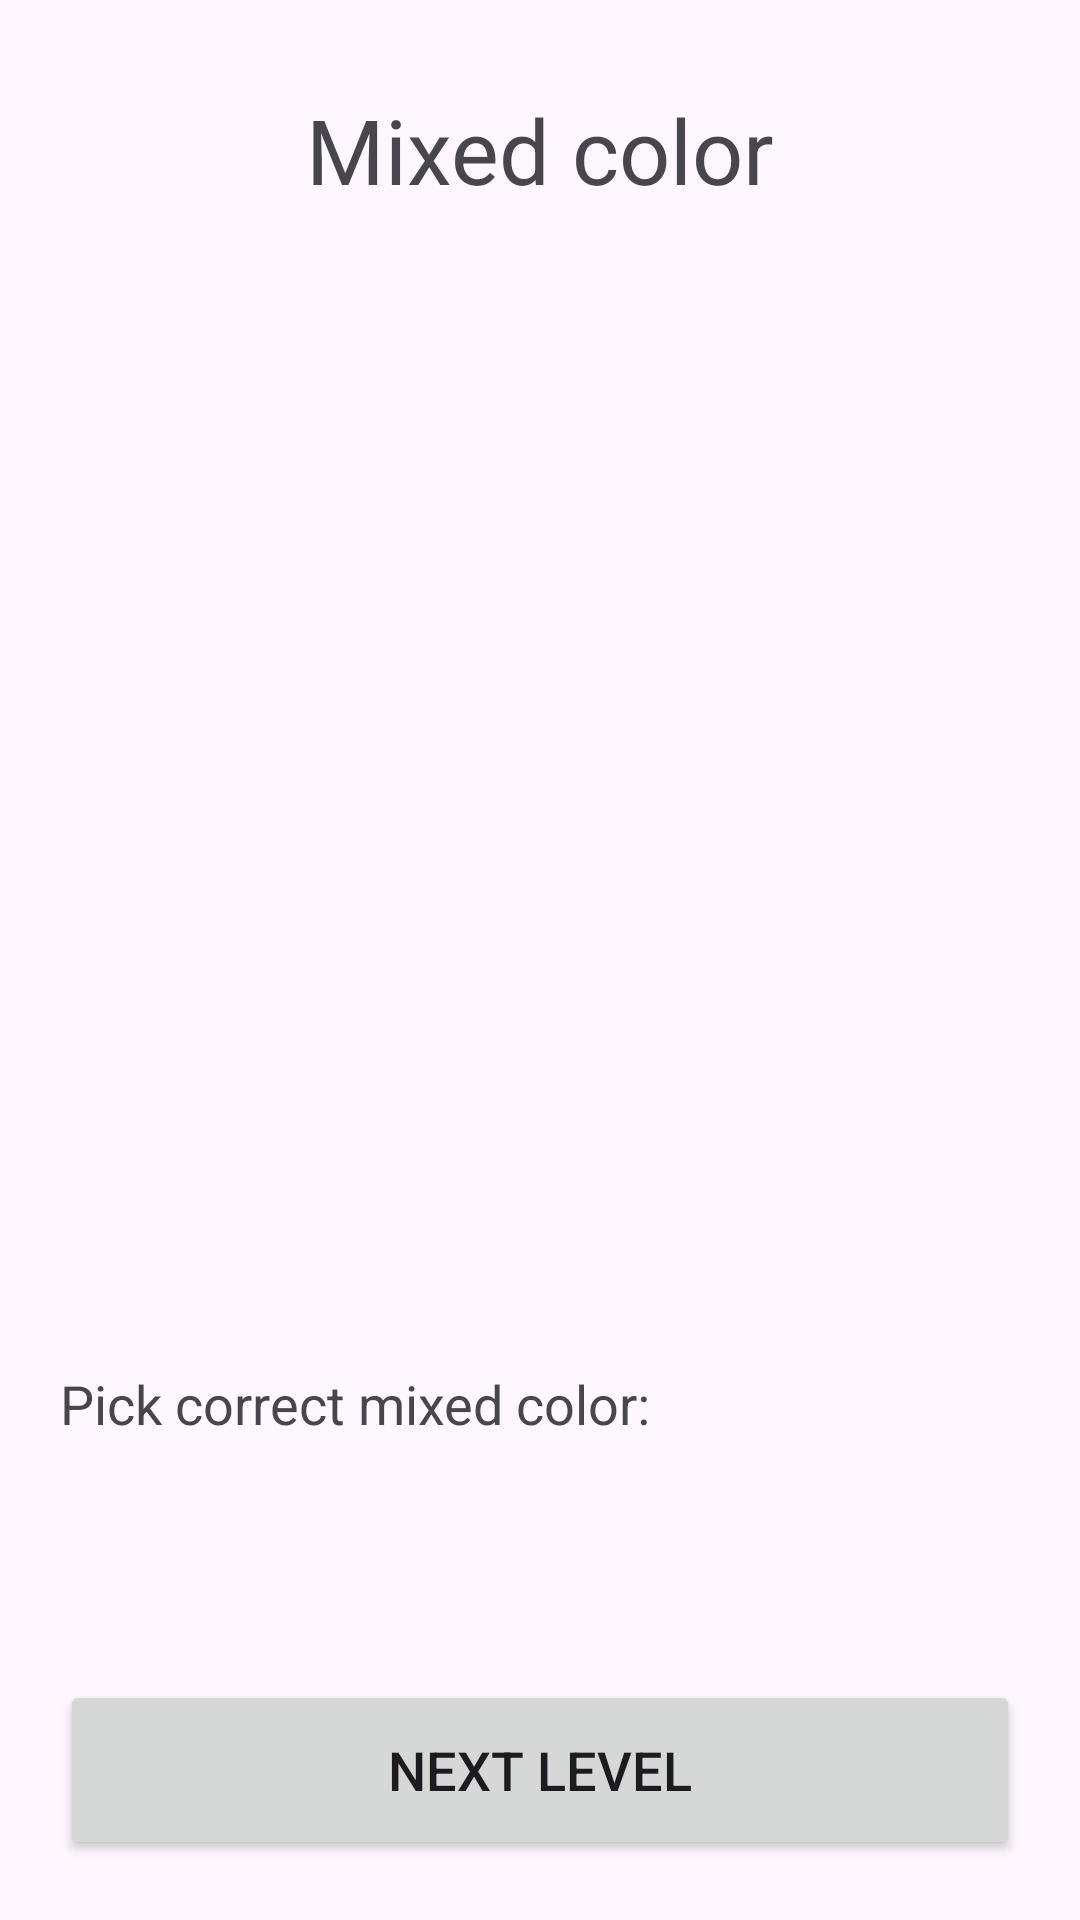

This screen was rendered from an Android layout file. Write that file and the resources it references.
<!-- AndroidManifest.xml: application theme Theme.GameApplication -->
<!-- res/layout/fragment_game.xml -->
<?xml version="1.0" encoding="utf-8"?>
<androidx.constraintlayout.widget.ConstraintLayout xmlns:android="http://schemas.android.com/apk/res/android"
    xmlns:app="http://schemas.android.com/apk/res-auto"
    android:layout_width="match_parent"
    android:layout_height="match_parent"
    android:id="@+id/constraint_view">

    <TextView
        android:id="@+id/tv_mixed_color"
        android:layout_width="match_parent"
        android:gravity="center"
        android:textSize="@dimen/logo_text_size"
        android:layout_height="100dp"
        android:text="@string/mixed_color"
        app:layout_constraintStart_toStartOf="parent"
        app:layout_constraintEnd_toEndOf="parent"
        app:layout_constraintTop_toTopOf="parent"/>

    <androidx.constraintlayout.helper.widget.Flow
        android:id="@+id/flow_colors"
        android:layout_width="0dp"
        android:layout_height="0dp"
        app:flow_maxElementsWrap="3"
        android:orientation="horizontal"
        app:flow_wrapMode="chain"
        app:flow_horizontalGap="@dimen/flow_gap"
        app:flow_verticalGap="@dimen/flow_gap"
        android:layout_marginVertical="20dp"
        app:layout_constraintStart_toStartOf="parent"
        app:layout_constraintEnd_toEndOf="parent"
        app:layout_constraintTop_toBottomOf="@id/tv_mixed_color"
        app:layout_constraintBottom_toTopOf="@id/tv_pick_mixed_color"/>

    <TextView
        android:id="@+id/tv_pick_mixed_color"
        android:layout_width="wrap_content"
        android:layout_height="wrap_content"
        android:layout_marginStart="@dimen/small_margin"
        android:layout_marginBottom="@dimen/large_margin"
        android:text="@string/pick_correct_mixed_color"
        android:textSize="@dimen/main_text_size"
        app:layout_constraintStart_toStartOf="parent"
        app:layout_constraintBottom_toTopOf="@id/flow_guessed_colors"/>

    <androidx.constraintlayout.helper.widget.Flow
        android:id="@+id/flow_guessed_colors"
        android:layout_width="0dp"
        android:layout_height="wrap_content"
        app:flow_maxElementsWrap="3"
        android:orientation="horizontal"
        app:flow_wrapMode="chain"
        app:flow_horizontalGap="@dimen/flow_gap"
        app:flow_verticalGap="@dimen/flow_gap"
        android:layout_marginVertical="@dimen/large_margin"
        android:layout_marginHorizontal="@dimen/small_margin"
        app:layout_constraintStart_toStartOf="parent"
        app:layout_constraintEnd_toEndOf="parent"
        app:layout_constraintBottom_toTopOf="@id/btn_next"/>

    <Button
        android:id="@+id/btn_next"
        android:layout_width="0dp"
        android:layout_height="60dp"
        android:layout_margin="@dimen/small_margin"
        android:text="@string/next_level"
        android:textSize="@dimen/main_text_size"
        app:layout_constraintStart_toStartOf="parent"
        app:layout_constraintEnd_toEndOf="parent"
        app:layout_constraintBottom_toBottomOf="parent"/>

</androidx.constraintlayout.widget.ConstraintLayout>
<!-- resources referenced by this layout -->
<resources>
  <dimen name="flow_gap">20dp</dimen>
  <dimen name="large_margin">40dp</dimen>
  <dimen name="logo_text_size">30sp</dimen>
  <dimen name="main_text_size">18sp</dimen>
  <dimen name="small_margin">20dp</dimen>
  <string name="mixed_color">Mixed color</string>
  <string name="next_level">Next level</string>
  <string name="pick_correct_mixed_color">Pick correct mixed color:</string>
  <style name="Theme.GameApplication" parent="Base.Theme.GameApplication" />
  <style name="Base.Theme.GameApplication" parent="Theme.Material3.DayNight.NoActionBar">
          <item name="android:statusBarColor">@android:color/transparent</item>
      </style>
</resources>
